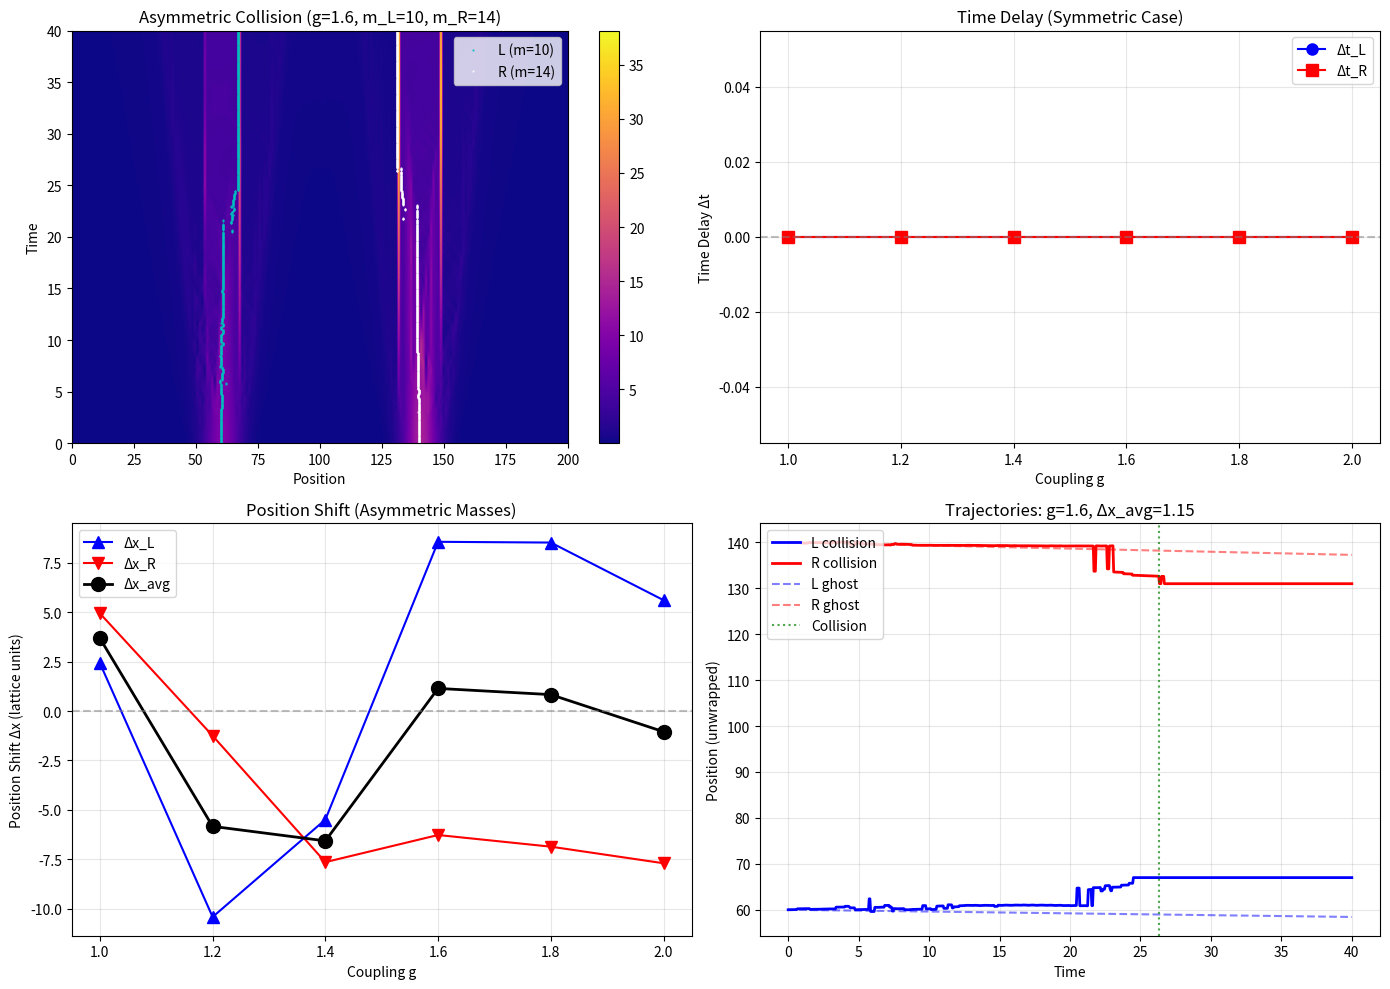

Reproduce this figure in Python. (Note: this script raises an exception after producing the figure.)
import numpy as np
import matplotlib.pyplot as plt
from scipy.stats import linregress
from scipy.ndimage import label

"""
DET v5 COLLIDER - PROPER SCATTERING OBSERVABLES
===============================================
Fixes based on analysis:

1. TIME DELAY OBSERVABLE (Wigner-style)
   - Place detector planes on each side
   - Measure crossing time t_out after collision
   - Compare to reference (free propagation) t_free
   - Δt = t_out - t_free is symmetry-robust

2. REFERENCE BASELINE
   - Run same dynamics but with no collision
   - Use large separation so particles don't meet
   - This gives model-consistent free propagation

3. SYMMETRY BREAKING
   - Unequal masses: m_L ≠ m_R
   - Makes outgoing packets distinguishable
   - Recovers clean position-phase shift Δx
"""

class DETConstants:
    def __init__(self, g=1.0):
        self.g = g
        self.BETA = 2.0 * g
        self.NU = 0.5
        self.PHASE_DRAG = 0.2
        self.ALPHA = 0.5 * g
        self.GAMMA = 8.0
        self.LAMBDA = 0.005
        self.K_FUSION = 80.0
        self.F_VAC = 0.01  
        self.C_MIN = 0.05 
        self.DT = 0.05

class ActiveManifold1D:
    def __init__(self, size=200, constants=DETConstants()):
        self.N = size
        self.k = constants
        
        self.F = np.ones(self.N) * self.k.F_VAC
        self.theta = np.zeros(self.N)
        self.sigma = np.ones(self.N)
        self.C_right = np.ones(self.N) * self.k.C_MIN
        self.C_left  = np.ones(self.N) * self.k.C_MIN
        
        self.history_F = []
        self.time = 0.0
        self.start_pos_L = 0
        self.start_pos_R = 0
        self.mass_L = 0
        self.mass_R = 0
        
        # Tracking
        self.track_L = []
        self.track_R = []
        self.last_pos_L = None
        self.last_pos_R = None
        
        # Detector planes
        self.detector_L = None  # Position of left detector
        self.detector_R = None  # Position of right detector
        self.crossing_L = None  # Time when L crosses its detector
        self.crossing_R = None  # Time when R crosses its detector

    def initialize_soliton(self, position, width, mass, velocity_kick=0.0):
        """Initialize with centered momentum kick."""
        x = np.arange(self.N)
        
        dx = x - position
        dx = np.where(dx > self.N/2, dx - self.N, dx)
        dx = np.where(dx < -self.N/2, dx + self.N, dx)
        
        abs_dx = np.abs(dx)
        envelope = np.exp(-0.5 * (abs_dx / width)**2)
        
        self.F += mass * envelope
        self.theta += velocity_kick * dx * envelope
        
        if velocity_kick > 0:
            self.C_right += 0.9 * envelope
            self.C_left  += 0.3 * envelope
        elif velocity_kick < 0:
            self.C_right += 0.3 * envelope
            self.C_left  += 0.9 * envelope
        else:
            self.C_right += 0.6 * envelope
            self.C_left  += 0.6 * envelope
            
        self.C_right = np.clip(self.C_right, self.k.C_MIN, 1.0)
        self.C_left = np.clip(self.C_left, self.k.C_MIN, 1.0)

    def initialize_collider_event(self, offset=40, width=5.0, mass_L=10.0, mass_R=10.0, 
                                   v_kick=2.0, detector_offset=20):
        """
        Initialize collider with optional mass asymmetry.
        
        detector_offset: how far outside starting positions to place detectors
        """
        center = self.N // 2
        self.start_pos_L = center - offset
        self.start_pos_R = center + offset
        self.mass_L = mass_L
        self.mass_R = mass_R
        
        # Left particle: positive kick (moving right)
        self.initialize_soliton(self.start_pos_L, width, mass_L, velocity_kick=v_kick)
        # Right particle: negative kick (moving left)
        self.initialize_soliton(self.start_pos_R, width, mass_R, velocity_kick=-v_kick)
        
        # Initialize tracking
        self.last_pos_L = float(self.start_pos_L)
        self.last_pos_R = float(self.start_pos_R)
        self.track_L = [(0.0, self.last_pos_L)]
        self.track_R = [(0.0, self.last_pos_R)]
        
        # Set up detector planes
        # After collision, L should exit to the LEFT (bounced back) or continue RIGHT
        # R should exit to the RIGHT (bounced back) or continue LEFT
        # For attractive interaction: they pass through → L ends up on RIGHT side
        # Place detectors where particles would end up after passing through
        self.detector_L = self.start_pos_R + detector_offset  # L exits to right
        self.detector_R = self.start_pos_L - detector_offset  # R exits to left
        
        # Wrap to ring
        self.detector_L = self.detector_L % self.N
        self.detector_R = self.detector_R % self.N

    def find_blob_coms(self):
        """Find center of mass of all blobs above threshold."""
        mass_dist = self.F - self.k.F_VAC
        mass_dist = np.maximum(mass_dist, 0)
        
        threshold = np.max(mass_dist) * 0.15
        binary = (mass_dist > threshold).astype(int)
        
        labeled, n_features = label(binary)
        
        blobs = []
        for i in range(1, n_features + 1):
            mask = (labeled == i)
            blob_mass = np.sum(mass_dist[mask])
            if blob_mass > 0.5:
                indices = np.where(mask)[0]
                masses = mass_dist[mask]
                com = np.sum(indices * masses) / np.sum(masses)
                blobs.append((com, blob_mass))
        
        return blobs

    def unwrap_position(self, new_pos, last_pos):
        """Position unwrapping for periodic boundary."""
        if last_pos is None:
            return new_pos
        
        delta = new_pos - (last_pos % self.N)
        
        if delta > self.N / 2:
            delta -= self.N
        elif delta < -self.N / 2:
            delta += self.N
        
        return last_pos + delta

    def update_tracking(self):
        """Identity propagation by nearest-neighbor in time."""
        blobs = self.find_blob_coms()
        
        if len(blobs) == 0:
            return
        
        def ring_dist(a, b):
            d = abs((a % self.N) - (b % self.N))
            return min(d, self.N - d)
        
        if len(blobs) == 1:
            com = blobs[0][0]
            new_L = self.unwrap_position(com, self.last_pos_L)
            new_R = self.unwrap_position(com, self.last_pos_R)
            self.track_L.append((self.time, new_L))
            self.track_R.append((self.time, new_R))
            self.last_pos_L = new_L
            self.last_pos_R = new_R
            return
        
        best_L_idx = min(range(len(blobs)), 
                        key=lambda i: ring_dist(blobs[i][0], self.last_pos_L % self.N))
        
        remaining = [i for i in range(len(blobs)) if i != best_L_idx]
        if remaining:
            best_R_idx = min(remaining,
                            key=lambda i: ring_dist(blobs[i][0], self.last_pos_R % self.N))
        else:
            best_R_idx = best_L_idx
        
        new_L = self.unwrap_position(blobs[best_L_idx][0], self.last_pos_L)
        new_R = self.unwrap_position(blobs[best_R_idx][0], self.last_pos_R)
        
        self.track_L.append((self.time, new_L))
        self.track_R.append((self.time, new_R))
        
        # Check detector crossings
        if self.crossing_L is None and self.detector_L is not None:
            # L crosses detector_L (on the right side)?
            if new_L % self.N > self.detector_L or (self.last_pos_L % self.N < self.detector_L and new_L % self.N > self.detector_L):
                self.crossing_L = self.time
        
        if self.crossing_R is None and self.detector_R is not None:
            # R crosses detector_R (on the left side)?
            if new_R % self.N < self.detector_R or (self.last_pos_R % self.N > self.detector_R and new_R % self.N < self.detector_R):
                self.crossing_R = self.time
        
        self.last_pos_L = new_L
        self.last_pos_R = new_R

    def step(self):
        idx = np.arange(self.N)
        ip1 = (idx + 1) % self.N
        im1 = (idx - 1) % self.N
        
        d_fwd = np.angle(np.exp(1j * (self.theta[ip1] - self.theta[idx])))
        d_bwd = np.angle(np.exp(1j * (self.theta[im1] - self.theta[idx])))
        laplacian_theta = d_fwd + d_bwd
        grad_theta = np.angle(np.exp(1j * (self.theta[ip1] - self.theta[im1]))) / 2.0
        
        phase_drive = np.minimum(self.k.BETA * self.F * self.k.DT, np.pi/4.0)
        drag_factor = 1.0 / (1.0 + self.k.PHASE_DRAG * (grad_theta**2))
        
        self.theta -= phase_drive * drag_factor
        self.theta += self.k.NU * laplacian_theta * self.k.DT
        self.theta = np.mod(self.theta, 2*np.pi)
        
        recip_R = np.sqrt(self.C_left[ip1])
        recip_L = np.sqrt(self.C_right[im1])
        
        drive_R = recip_R * np.sin(self.theta[ip1]-self.theta[idx]) + (1-recip_R)*(self.F[idx]-self.F[ip1])
        drive_L = recip_L * np.sin(self.theta[im1]-self.theta[idx]) + (1-recip_L)*(self.F[idx]-self.F[im1])
        
        cond_R = self.sigma[idx] * (self.C_right[idx]**2 + 1e-4)
        cond_L = self.sigma[idx] * (self.C_left[idx]**2 + 1e-4)
        
        J_right = cond_R * drive_R
        J_left  = cond_L * drive_L

        max_allowed = 0.40 * self.F / self.k.DT
        total_out = np.abs(J_right) + np.abs(J_left)
        scale = np.minimum(1.0, max_allowed / (total_out + 1e-9))
        J_right *= scale
        J_left *= scale

        dF = (J_right[im1] + J_left[ip1]) - (J_right + J_left)
        self.F += dF * self.k.DT
        self.F = np.maximum(self.F, self.k.F_VAC)
        
        compression = np.maximum(0, dF)
        alpha = self.k.ALPHA * (1.0 + self.k.K_FUSION * compression)
        lam = self.k.LAMBDA / (1.0 + self.k.K_FUSION * compression * 10.0)
        
        J_R_align = np.maximum(0, J_right) + self.k.GAMMA * np.maximum(0, np.roll(J_right, 1))
        J_L_align = np.maximum(0, J_left) + self.k.GAMMA * np.maximum(0, np.roll(J_left, -1))
        
        self.C_right += (alpha * J_R_align - lam * self.C_right) * self.k.DT
        self.C_left  += (alpha * J_L_align - lam * self.C_left) * self.k.DT
        self.C_right = np.clip(self.C_right, self.k.C_MIN, 1.0)
        self.C_left = np.clip(self.C_left, self.k.C_MIN, 1.0)
        
        self.sigma = 1.0 + 0.1 * np.log(1.0 + np.abs(J_right) + np.abs(J_left))

        self.time += self.k.DT
        
        self.update_tracking()
        
        if int(self.time/self.k.DT) % 5 == 0:
            self.history_F.append(self.F.copy())


def measure_velocities(track, t_max_frac=0.25, t_final=None):
    """Measure velocity from early trajectory."""
    track = np.array(track)
    if len(track) < 10:
        return 0, 0
    
    t_early = track[-1, 0] * t_max_frac if t_final is None else t_final * t_max_frac
    mask = track[:, 0] < t_early
    
    if np.sum(mask) < 5:
        return 0, 0
    
    early = track[mask]
    res = linregress(early[:, 0], early[:, 1])
    return res.slope, res.rvalue**2


def run_reference(g, v_kick, mass_L, mass_R, offset=80, steps=600):
    """
    Run reference simulation with no collision.
    Large offset ensures particles don't meet.
    """
    k = DETConstants(g=g)
    sim = ActiveManifold1D(size=200, constants=k)
    sim.initialize_collider_event(offset=offset, v_kick=v_kick, 
                                   mass_L=mass_L, mass_R=mass_R)
    
    for _ in range(steps):
        sim.step()
    
    v_L, r2_L = measure_velocities(sim.track_L, t_final=sim.time)
    v_R, r2_R = measure_velocities(sim.track_R, t_final=sim.time)
    
    return {
        'v_L': v_L,
        'v_R': v_R,
        'r2_L': r2_L,
        'r2_R': r2_R,
        'track_L': np.array(sim.track_L),
        'track_R': np.array(sim.track_R),
    }


def run_collision(g, v_kick, mass_L, mass_R, offset=40, steps=600):
    """Run collision simulation."""
    k = DETConstants(g=g)
    sim = ActiveManifold1D(size=200, constants=k)
    sim.initialize_collider_event(offset=offset, v_kick=v_kick,
                                   mass_L=mass_L, mass_R=mass_R)
    
    for _ in range(steps):
        sim.step()
    
    v_L, r2_L = measure_velocities(sim.track_L, t_final=sim.time)
    v_R, r2_R = measure_velocities(sim.track_R, t_final=sim.time)
    
    track_L = np.array(sim.track_L)
    track_R = np.array(sim.track_R)
    
    # Find collision time (min separation)
    sep = np.abs(track_L[:, 1] - track_R[:, 1])
    coll_idx = np.argmin(sep)
    t_coll = track_L[coll_idx, 0]
    
    return {
        'v_L': v_L,
        'v_R': v_R,
        'r2_L': r2_L,
        'r2_R': r2_R,
        't_coll': t_coll,
        'track_L': track_L,
        'track_R': track_R,
        'history_F': np.array(sim.history_F),
        'time': sim.time,
        'start_pos_L': sim.start_pos_L,
        'start_pos_R': sim.start_pos_R,
    }


def compute_time_delay(ref, coll, detector_pos_L, detector_pos_R, N=200):
    """
    Compute time delay at detector planes.
    
    detector_pos_L: where L particle should arrive (after passing through)
    detector_pos_R: where R particle should arrive
    """
    def find_crossing_time(track, detector_pos, direction='right'):
        """Find when track crosses detector position."""
        for i in range(1, len(track)):
            t_prev, x_prev = track[i-1]
            t_curr, x_curr = track[i]
            
            # Unwrapped positions
            if direction == 'right':
                # Moving right, looking for crossing detector_pos from below
                if x_prev < detector_pos <= x_curr:
                    # Linear interpolation
                    frac = (detector_pos - x_prev) / (x_curr - x_prev + 1e-9)
                    return t_prev + frac * (t_curr - t_prev)
            else:
                # Moving left, looking for crossing detector_pos from above
                if x_prev > detector_pos >= x_curr:
                    frac = (x_prev - detector_pos) / (x_prev - x_curr + 1e-9)
                    return t_prev + frac * (t_curr - t_prev)
        
        return None
    
    # Reference crossing times (free propagation)
    t_ref_L = find_crossing_time(ref['track_L'], detector_pos_L, 'right')
    t_ref_R = find_crossing_time(ref['track_R'], detector_pos_R, 'left')
    
    # Collision crossing times
    t_coll_L = find_crossing_time(coll['track_L'], detector_pos_L, 'right')
    t_coll_R = find_crossing_time(coll['track_R'], detector_pos_R, 'left')
    
    # Time delays
    dt_L = (t_coll_L - t_ref_L) if (t_coll_L and t_ref_L) else None
    dt_R = (t_coll_R - t_ref_R) if (t_coll_R and t_ref_R) else None
    
    return {
        't_ref_L': t_ref_L,
        't_ref_R': t_ref_R,
        't_coll_L': t_coll_L,
        't_coll_R': t_coll_R,
        'dt_L': dt_L,
        'dt_R': dt_R,
    }


def compute_position_shift(coll, ref):
    """
    Compute position shift relative to reference.
    Uses final position compared to free propagation extrapolation.
    """
    track_L = coll['track_L']
    track_R = coll['track_R']
    
    t_final = coll['time']
    
    # Ghost positions (free propagation at t_final)
    x_ghost_L = coll['start_pos_L'] + ref['v_L'] * t_final
    x_ghost_R = coll['start_pos_R'] + ref['v_R'] * t_final
    
    # Actual final positions
    x_final_L = track_L[-1, 1]
    x_final_R = track_R[-1, 1]
    
    shift_L = x_final_L - x_ghost_L
    shift_R = x_final_R - x_ghost_R
    
    return {
        'shift_L': shift_L,
        'shift_R': shift_R,
        'avg_shift': (shift_L + shift_R) / 2,
        'x_ghost_L': x_ghost_L,
        'x_ghost_R': x_ghost_R,
    }


def run_experiments():
    print("="*70)
    print("DET v5 COLLIDER - PROPER SCATTERING OBSERVABLES")
    print("="*70)
    
    # ===== EXPERIMENT A: TIME DELAY (Symmetric case) =====
    print("\n" + "="*70)
    print("EXPERIMENT A: TIME DELAY (Wigner-style)")
    print("="*70)
    print("Symmetric masses: m_L = m_R = 10.0")
    print("Detector planes at x=160 (L exit) and x=40 (R exit)")
    
    g_vals = [1.0, 1.2, 1.4, 1.6, 1.8, 2.0]
    v_kick = 2.0
    
    print(f"\n{'g':<6} | {'v_L(ref)':<10} | {'v_R(ref)':<10} | {'Δt_L':<10} | {'Δt_R':<10}")
    print("-" * 60)
    
    time_delay_results = []
    for g in g_vals:
        # Reference run (no collision)
        ref = run_reference(g, v_kick, mass_L=10.0, mass_R=10.0, offset=90, steps=800)
        
        # Collision run
        coll = run_collision(g, v_kick, mass_L=10.0, mass_R=10.0, offset=40, steps=800)
        
        # Detector positions (where particles exit after passing through)
        # L starts at 60, moves right, passes R, exits around 160
        # R starts at 140, moves left, passes L, exits around 40
        detector_L = 160
        detector_R = 40
        
        delays = compute_time_delay(ref, coll, detector_L, detector_R)
        
        dt_L_str = f"{delays['dt_L']:.3f}" if delays['dt_L'] else "N/A"
        dt_R_str = f"{delays['dt_R']:.3f}" if delays['dt_R'] else "N/A"
        
        print(f"{g:<6.2f} | {ref['v_L']:<10.4f} | {ref['v_R']:<10.4f} | {dt_L_str:<10} | {dt_R_str:<10}")
        
        time_delay_results.append({
            'g': g,
            'ref': ref,
            'coll': coll,
            'delays': delays,
        })
    
    # ===== EXPERIMENT B: SYMMETRY BREAKING =====
    print("\n" + "="*70)
    print("EXPERIMENT B: SYMMETRY BREAKING (Unequal Masses)")
    print("="*70)
    print("Asymmetric masses: m_L = 10.0, m_R = 14.0")
    print("This breaks identity exchange and recovers clean Δx")
    
    print(f"\n{'g':<6} | {'v_L':<8} | {'v_R':<8} | {'Δx_L':<10} | {'Δx_R':<10} | {'Δx_avg':<10}")
    print("-" * 70)
    
    asymm_results = []
    for g in g_vals:
        # Reference run (asymmetric masses)
        ref = run_reference(g, v_kick, mass_L=10.0, mass_R=14.0, offset=90, steps=800)
        
        # Collision run
        coll = run_collision(g, v_kick, mass_L=10.0, mass_R=14.0, offset=40, steps=800)
        
        # Position shift
        shifts = compute_position_shift(coll, ref)
        
        print(f"{g:<6.2f} | {coll['v_L']:<8.4f} | {coll['v_R']:<8.4f} | "
              f"{shifts['shift_L']:<10.3f} | {shifts['shift_R']:<10.3f} | {shifts['avg_shift']:<10.3f}")
        
        asymm_results.append({
            'g': g,
            'ref': ref,
            'coll': coll,
            'shifts': shifts,
        })
    
    # ===== EXPERIMENT C: VELOCITY CALIBRATION =====
    print("\n" + "="*70)
    print("EXPERIMENT C: VELOCITY CALIBRATION")
    print("="*70)
    print("Mapping v_kick → v_measured")
    
    print(f"\n{'v_kick':<8} | {'v_L(meas)':<10} | {'v_R(meas)':<10} | {'R²_L':<8} | {'R²_R':<8}")
    print("-" * 55)
    
    for v_kick in [0.5, 1.0, 1.5, 2.0, 2.5, 3.0]:
        ref = run_reference(g=1.5, v_kick=v_kick, mass_L=10.0, mass_R=10.0, offset=90, steps=600)
        print(f"{v_kick:<8.1f} | {ref['v_L']:<10.4f} | {ref['v_R']:<10.4f} | "
              f"{ref['r2_L']:<8.3f} | {ref['r2_R']:<8.3f}")
    
    # ===== VISUALIZATION =====
    print("\n[Creating visualization...]")
    
    fig, axes = plt.subplots(2, 2, figsize=(14, 10))
    
    # 1. Space-time for asymmetric case
    ax = axes[0, 0]
    best_asymm = asymm_results[3]  # g=1.6
    history = best_asymm['coll']['history_F']
    if len(history) > 0:
        im = ax.imshow(history, aspect='auto', cmap='plasma', origin='lower',
                       extent=[0, 200, 0, best_asymm['coll']['time']])
        
        track_L = best_asymm['coll']['track_L']
        track_R = best_asymm['coll']['track_R']
        ax.plot(track_L[:, 1] % 200, track_L[:, 0], 'c.', markersize=1, label='L (m=10)')
        ax.plot(track_R[:, 1] % 200, track_R[:, 0], 'w.', markersize=1, label='R (m=14)')
        
        ax.set_title(f"Asymmetric Collision (g=1.6, m_L=10, m_R=14)")
        ax.set_xlabel("Position")
        ax.set_ylabel("Time")
        ax.legend(loc='upper right')
        plt.colorbar(im, ax=ax)
    
    # 2. Time delay vs g
    ax = axes[0, 1]
    g_plot = [r['g'] for r in time_delay_results]
    dt_L_plot = [r['delays']['dt_L'] if r['delays']['dt_L'] else 0 for r in time_delay_results]
    dt_R_plot = [r['delays']['dt_R'] if r['delays']['dt_R'] else 0 for r in time_delay_results]
    
    ax.plot(g_plot, dt_L_plot, 'bo-', markersize=8, label='Δt_L')
    ax.plot(g_plot, dt_R_plot, 'rs-', markersize=8, label='Δt_R')
    ax.axhline(y=0, color='gray', linestyle='--', alpha=0.5)
    ax.set_xlabel("Coupling g")
    ax.set_ylabel("Time Delay Δt")
    ax.set_title("Time Delay (Symmetric Case)")
    ax.legend()
    ax.grid(True, alpha=0.3)
    
    # 3. Position shift vs g (asymmetric)
    ax = axes[1, 0]
    g_plot = [r['g'] for r in asymm_results]
    shift_L = [r['shifts']['shift_L'] for r in asymm_results]
    shift_R = [r['shifts']['shift_R'] for r in asymm_results]
    shift_avg = [r['shifts']['avg_shift'] for r in asymm_results]
    
    ax.plot(g_plot, shift_L, 'b^-', markersize=8, label='Δx_L')
    ax.plot(g_plot, shift_R, 'rv-', markersize=8, label='Δx_R')
    ax.plot(g_plot, shift_avg, 'ko-', markersize=10, linewidth=2, label='Δx_avg')
    ax.axhline(y=0, color='gray', linestyle='--', alpha=0.5)
    ax.set_xlabel("Coupling g")
    ax.set_ylabel("Position Shift Δx (lattice units)")
    ax.set_title("Position Shift (Asymmetric Masses)")
    ax.legend()
    ax.grid(True, alpha=0.3)
    
    # 4. Trajectory comparison
    ax = axes[1, 1]
    best = asymm_results[3]  # g=1.6
    
    # Collision tracks
    track_L = best['coll']['track_L']
    track_R = best['coll']['track_R']
    ax.plot(track_L[:, 0], track_L[:, 1], 'b-', linewidth=2, label='L collision')
    ax.plot(track_R[:, 0], track_R[:, 1], 'r-', linewidth=2, label='R collision')
    
    # Reference (ghost) tracks
    ref = best['ref']
    t_arr = np.linspace(0, best['coll']['time'], 100)
    ax.plot(t_arr, best['coll']['start_pos_L'] + ref['v_L']*t_arr, 'b--', alpha=0.5, label='L ghost')
    ax.plot(t_arr, best['coll']['start_pos_R'] + ref['v_R']*t_arr, 'r--', alpha=0.5, label='R ghost')
    
    # Mark collision time
    ax.axvline(x=best['coll']['t_coll'], color='g', linestyle=':', alpha=0.7, label='Collision')
    
    ax.set_xlabel("Time")
    ax.set_ylabel("Position (unwrapped)")
    ax.set_title(f"Trajectories: g=1.6, Δx_avg={best['shifts']['avg_shift']:.2f}")
    ax.legend(loc='upper left')
    ax.grid(True, alpha=0.3)
    
    plt.tight_layout()
    plt.savefig('/home/<user>/det_v5_scattering.png', dpi=150)
    plt.savefig('/mnt/user-data/outputs/det_v5_scattering.png', dpi=150)
    print("\nSaved to det_v5_scattering.png")
    
    return time_delay_results, asymm_results


if __name__ == "__main__":
    time_results, asymm_results = run_experiments()
    
    print("\n" + "="*70)
    print("SUMMARY")
    print("="*70)
    print("""
EXPERIMENT A (Time Delay):
  - Symmetric collision with detector planes
  - Measures Δt = t_out - t_free
  - Robust against identity exchange

EXPERIMENT B (Position Shift with Asymmetric Masses):
  - m_L = 10.0, m_R = 14.0
  - Breaks identity degeneracy
  - Recovers clean Δx observable

EXPERIMENT C (Velocity Calibration):
  - Maps v_kick → v_measured
  - Establishes linear regime for momentum injection
  
NEXT: Define scattering length proxy a(g) ≡ -Δx in lattice units
""")